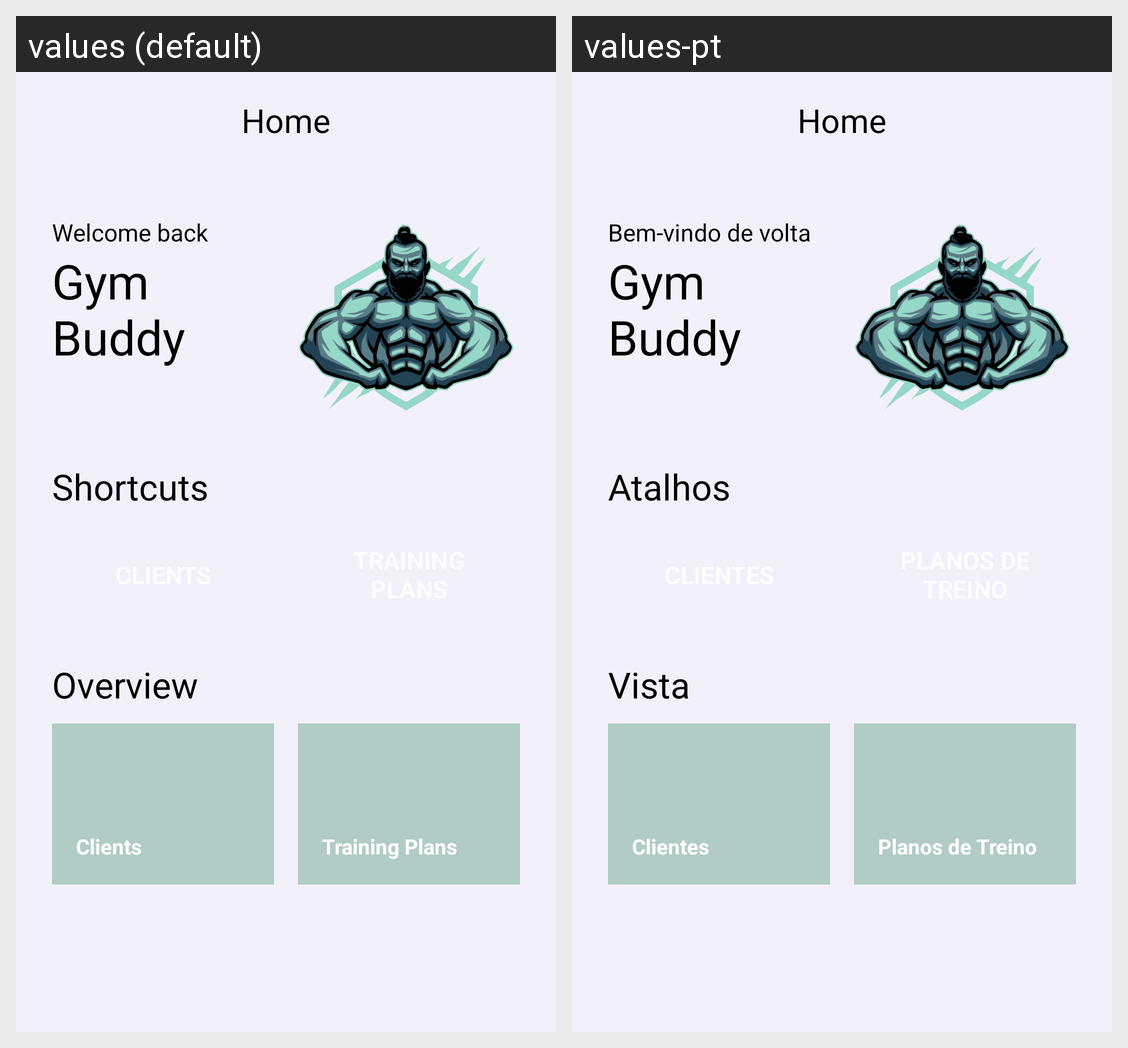

Here is an Android app screen in its default locale and in the app's own translations. Write out the translated-string differences for the strings that appear on this screen.
Android screen res/layout/fragment_trainer_home.xml rendered under 2 locales, left to right: values (default), values-pt. Device: Nexus 5 (rendered at 1080×1920; each locale shown at half size, 540×960, under a caption strip naming it); theme Theme.NoActionBar.
Strings drawn on this screen, with the default value and each locale's value (text and hints the layout hard-codes, and strings that could not be matched under every locale, appear in the picture but are not listed):

welcome_back
  values: Welcome back
  values-pt: Bem-vindo de volta

app_name
  values: Gym Buddy
  values-pt: Gym Buddy  [not translated; the default value is used]

shortcuts
  values: Shortcuts
  values-pt: Atalhos

clients
  values: Clients
  values-pt: Clientes

training_plans
  values: Training Plans
  values-pt: Planos de Treino

overview
  values: Overview
  values-pt: Vista

home
  values: Home
  values-pt: Home  [not translated; the default value is used]
